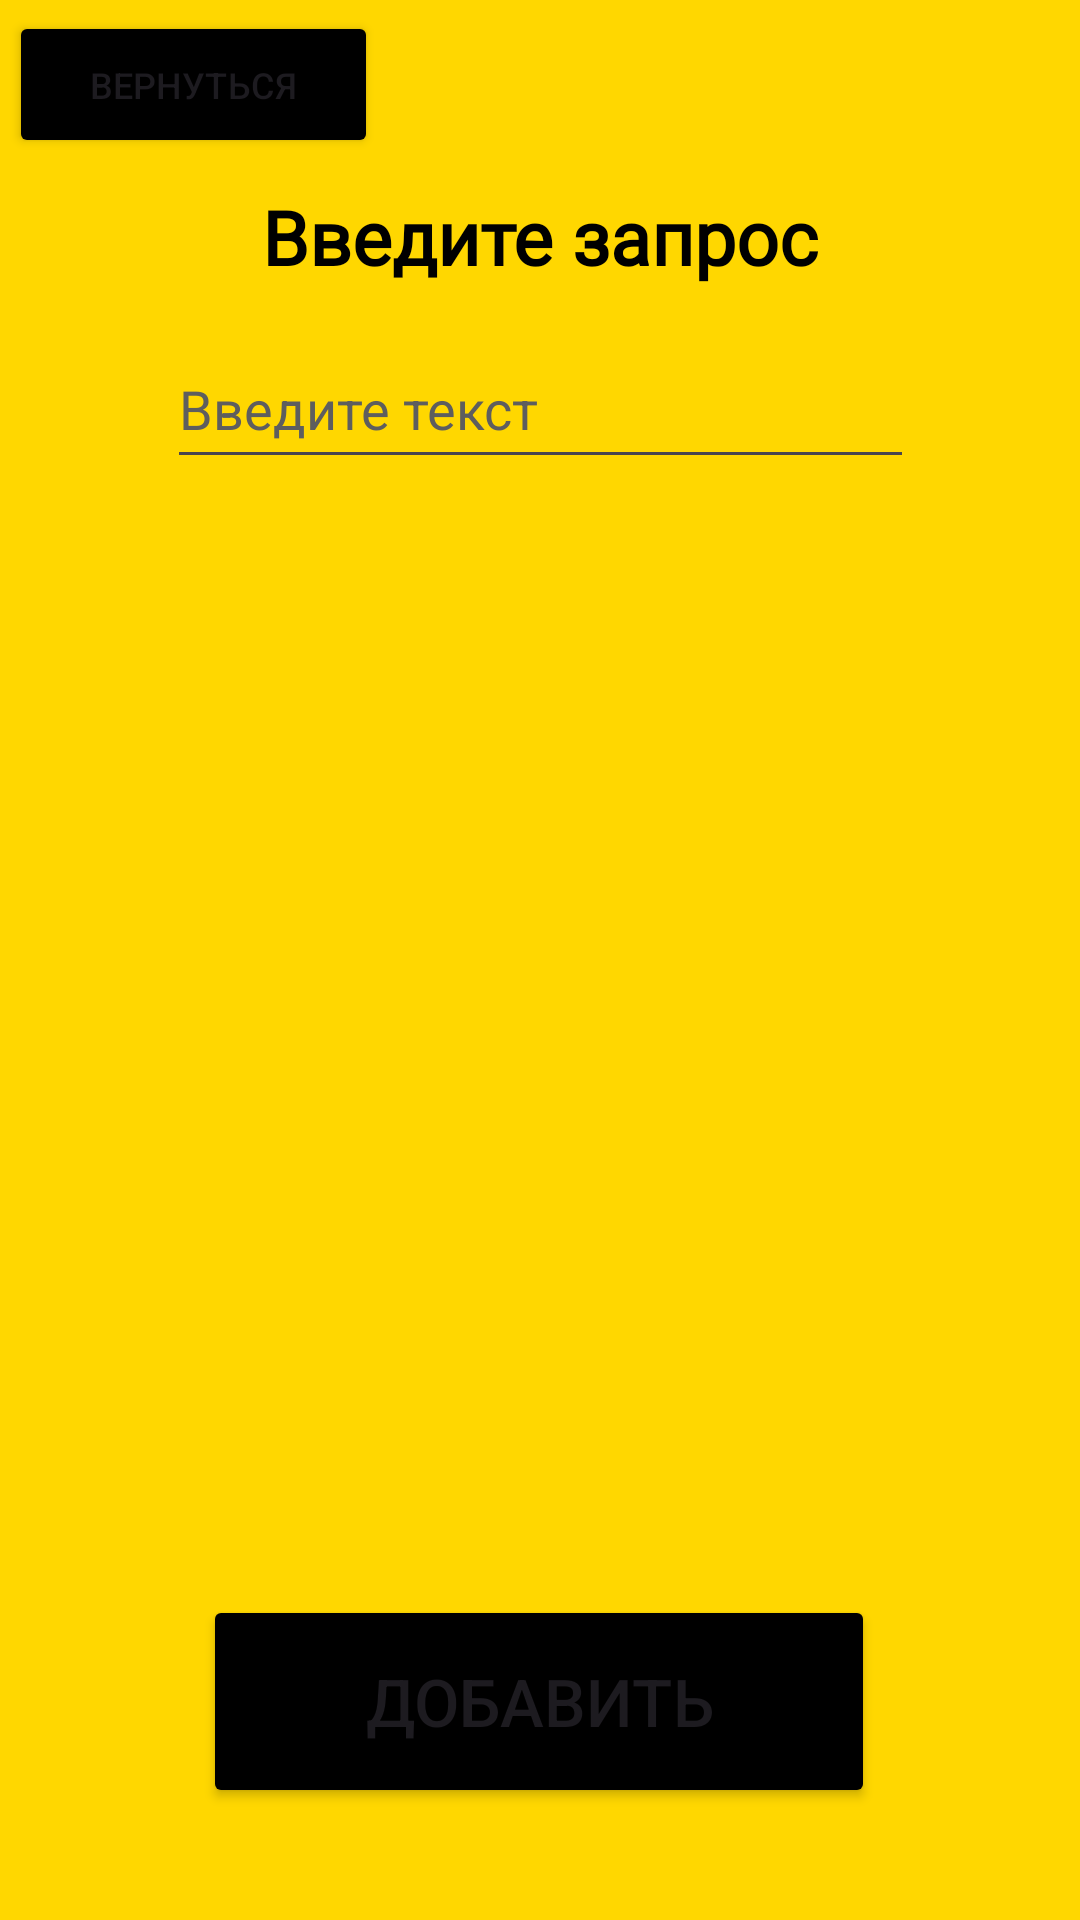

Here is an Android app screen rendered from its layout file. Give the layout XML and the strings, colors and styles it references.
<!-- AndroidManifest.xml: application theme Theme.ITrequest -->
<!-- res/layout/activity_manage.xml -->
<?xml version="1.0" encoding="utf-8"?>
<androidx.constraintlayout.widget.ConstraintLayout xmlns:android="http://schemas.android.com/apk/res/android"
		xmlns:app="http://schemas.android.com/apk/res-auto"
		xmlns:tools="http://schemas.android.com/tools"
		android:id="@+id/main"
		android:layout_width="match_parent"
		android:layout_height="match_parent"
		android:background="#FFD700"
		tools:context=".ManageActivity"
		tools:ignore="VisualLintBounds">
	
	<Button
			android:id="@+id/backWard"
			android:layout_width="123dp"
			android:layout_height="49dp"
			android:backgroundTint="@color/black"
			android:text="@string/backWard"
			android:textSize="12sp"
			app:layout_constraintBottom_toTopOf="@+id/MainLabel"
			app:layout_constraintEnd_toEndOf="parent"
			app:layout_constraintHorizontal_bias="0.013"
			app:layout_constraintStart_toStartOf="parent"
			app:layout_constraintTop_toTopOf="parent"
			app:layout_constraintVertical_bias="0.272" />
	
	<TextView
			android:id="@+id/MainLabel"
			android:layout_width="wrap_content"
			android:layout_height="wrap_content"
			android:fontFamily="@font/be_vietnam_medium"
			android:text="@string/label_request"
			android:textColor="@color/black"
			android:textSize="25sp"
			android:textStyle="bold"
			app:layout_constraintBottom_toBottomOf="parent"
			app:layout_constraintEnd_toEndOf="parent"
			app:layout_constraintStart_toStartOf="parent"
			app:layout_constraintTop_toTopOf="parent"
			app:layout_constraintVertical_bias="0.102" />
	
	<Button
			android:id="@+id/AddList"
			android:layout_width="224dp"
			android:layout_height="71dp"
			android:layout_marginTop="156dp"
			android:backgroundTint="@color/black"
			android:text="@string/add_list"
			android:textSize="22sp"
			app:layout_constraintBottom_toBottomOf="parent"
			app:layout_constraintEnd_toEndOf="parent"
			app:layout_constraintHorizontal_bias="0.497"
			app:layout_constraintStart_toStartOf="parent"
			app:layout_constraintTop_toTopOf="parent"
			app:layout_constraintVertical_bias="0.91" />
	
	<EditText
			android:id="@+id/ListData"
			android:layout_width="249dp"
			android:layout_height="50dp"
			android:autofillHints=""
			android:ems="10"
			android:hint="@string/list_data_insert"
			android:inputType="text"
			android:textColor="@color/black"
			android:textColorHighlight="@color/black"
			android:textColorHint="#5E5E5E"
			app:layout_constraintBottom_toBottomOf="parent"
			app:layout_constraintEnd_toEndOf="parent"
			app:layout_constraintStart_toStartOf="parent"
			app:layout_constraintTop_toTopOf="parent"
			app:layout_constraintVertical_bias="0.186"
			tools:ignore="LabelFor" />
	
	<ListView
			android:id="@+id/AskList"
			android:layout_width="384dp"
			android:layout_height="393dp"
			app:layout_constraintBottom_toTopOf="@+id/AddList"
			app:layout_constraintEnd_toEndOf="parent"
			app:layout_constraintHorizontal_bias="0.481"
			app:layout_constraintStart_toStartOf="parent"
			app:layout_constraintTop_toBottomOf="@+id/ListData"
			app:layout_constraintVertical_bias="0.288" />

</androidx.constraintlayout.widget.ConstraintLayout>
<!-- resources referenced by this layout -->
<resources>
  <color name="black">#FF000000</color>
  <string name="add_list">Добавить</string>
  <string name="backWard">Вернуться</string>
  <string name="label_request">Введите запрос</string>
  <string name="list_data_insert">Введите текст</string>
  <style name="Theme.ITrequest" parent="Base.Theme.ITrequest" />
  <style name="Base.Theme.ITrequest" parent="Theme.Material3.DayNight.NoActionBar">
          
          
      </style>
</resources>
